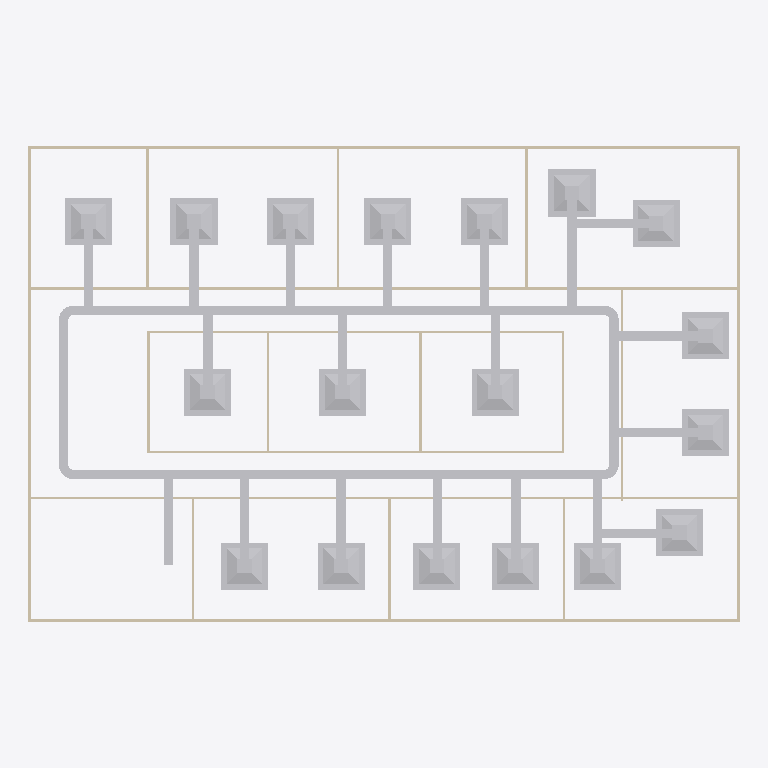
Plan cut of the same IFC building model at storey 'DUCTING' (level 2.80 m, cut at 4.20 m), seen from above with north up, elements coloured by IFC class: 48 other elements (light grey), 20 walls (beige). Cut surfaces are drawn darker.
Extent 30.2 m × 20.2 m × 3.2 m (x, y, z). Storeys (2): GF at 0.00 m; DUCTING at 2.80 m. Elements (98): 23 IfcDuctFitting, 23 IfcDuctSegment, 20 IfcWall, 18 IfcAirTerminalBox, 12 IfcDoor, 1 IfcDistributionElement, 1 IfcSlab.

HEADER;
FILE_DESCRIPTION(('ViewDefinition[DesignTransferView]'),'2;1');
FILE_NAME('s08-activity.ifc','2026-10-26T15:57:12+08:00',(''),(''),'IfcOpenShell 0.8.5-post1','Bonsai 0.8.5-post1','Nobody');
FILE_SCHEMA(('IFC4'));
ENDSEC;
DATA;
#1=IFCPROJECT('3zt5O$T9T8$f08reIzjZBG',$,'My Project',$,$,$,$,(#14,#26),#9);
#31=IFCSITE('1NLrA44prEX92DnmwXdVUh',$,'My Site',$,$,#54,$,$,$,$,$,$,$,$);
#37=IFCBUILDING('1ea87Rwi56DAMd629yNbTu',$,'My Building',$,$,#60,$,$,$,$,$,$);
#43=IFCBUILDINGSTOREY('2of0Ajz6PECP2yaGtpU3l_',$,'GF',$,$,#66,$,$,$,$);
#1016=IFCBUILDINGSTOREY('3HTIekM2nDnOQ$CItJIcEO',$,'DUCTING',$,$,#4459,$,$,$,$);
#4470=IFCDUCTSEGMENT('3zZmolpNf4ex299fMfHHsQ',$,'DuctSegment',$,$,#5247,#4483,$,$);
#5557=IFCDUCTSEGMENT('2zqNoGpcvEcOK_K6qNpRXQ',$,'DuctSegment',$,$,#5669,#5593,$,$);
#6981=IFCAIRTERMINALBOX('1u$vzPO692weSU7$Obxl0v',$,'FCU6',$,$,#7033,#6987,$,.CONSTANTFLOW.);
#1275=IFCWALL('1UDBmIW3567uetp1yQ1qI9',$,'Wall',$,$,#1536,#1281,$,$);
#1325=IFCWALL('0D$5VMz2v6s8av8iII3Pg9',$,'Wall',$,$,#1472,#1331,$,$);
#6774=IFCAIRTERMINALBOX('2z5BwT2TrC2wH8BSxrtY$M',$,'FCU2',$,$,#6826,#6780,$,.CONSTANTFLOW.);
#6767=IFCAIRTERMINALBOX('2RlYqY6Rb40enEIFuF4Sgz',$,'FCU1',$,$,#6773,#6768,$,.CONSTANTFLOW.);
#6827=IFCAIRTERMINALBOX('3DUTOaEYD3thmjs0pmcyfp',$,'FCU3',$,$,#6927,#6833,$,.CONSTANTFLOW.);
#6875=IFCAIRTERMINALBOX('0yDm_ecyTFrBYMr5pLyjaa',$,'FCU4',$,$,#7086,#6881,$,.CONSTANTFLOW.);
#6928=IFCAIRTERMINALBOX('3wj4qnw1n9hhTWz7Q95GPG',$,'FCU5',$,$,#6980,#6934,$,.CONSTANTFLOW.);
#7034=IFCAIRTERMINALBOX('3WdvjPayvDWvztW12m6dal',$,'FCU7',$,$,#9290,#7040,$,.CONSTANTFLOW.);
#7284=IFCAIRTERMINALBOX('0lzVOMu_n64OfzJnUNH$u5',$,'FCU10',$,$,#9592,#7290,$,.CONSTANTFLOW.);
#7481=IFCAIRTERMINALBOX('0H4MP0PYrDFQmOCDagSjab',$,'FCU12',$,$,#9602,#7487,$,.CONSTANTFLOW.);
#7604=IFCAIRTERMINALBOX('1em238oBP9LABvluzPsBWK',$,'FCU14',$,$,#7605,#7610,$,.CONSTANTFLOW.);
#7820=IFCAIRTERMINALBOX('3b$Y4xvdnCSgkqVCHg5257',$,'FCU15',$,$,#7917,#7826,$,.CONSTANTFLOW.);
#7918=IFCAIRTERMINALBOX('2vmdsa0er4vRIhL51V6sxR',$,'FCU16',$,$,#9612,#7924,$,.CONSTANTFLOW.);
#9238=IFCAIRTERMINALBOX('2NFPbixYXCXwzCQK_eJDi1',$,'FCU17',$,$,#9617,#9244,$,.CONSTANTFLOW.);
#9291=IFCAIRTERMINALBOX('04VoCLHG57AO7bybLnrZDR',$,'FCU18',$,$,#9622,#9297,$,.CONSTANTFLOW.);
#7231=IFCAIRTERMINALBOX('3uBNKLrlf7KAj4hrBZV6hz',$,'FCU9',$,$,#9587,#7237,$,.CONSTANTFLOW.);
#7337=IFCAIRTERMINALBOX('3jIvOVYXHEAgSODHrCzbwn',$,'FCU11',$,$,#9597,#7343,$,.CONSTANTFLOW.);
#7529=IFCAIRTERMINALBOX('371L7PwtT6FenE34KmH_t6',$,'FCU13',$,$,#9607,#7535,$,.CONSTANTFLOW.);
#7702=IFCAIRTERMINALBOX('2Tgn4ajAL7fx_EaZEOe5re',$,'FCU8',$,$,#7819,#7708,$,.CONSTANTFLOW.);
#1691=IFCWALL('1FThg5$zvA0wdYF9edpZMy',$,'Wall',$,$,#1702,#1697,$,$);
#1350=IFCWALL('0MRWzSognESQdIQWcQ80v9',$,'Wall',$,$,#1504,#1356,$,$);
#1300=IFCWALL('0vjWYu7njEFBO_oOq$0Qyr',$,'Wall',$,$,#1311,#1306,$,$);
#5800=IFCDUCTSEGMENT('0Qhow2qfX59BVTTlH0wqtg',$,'DuctSegment',$,$,#9662,#5811,$,$);
#2199=IFCWALL('3v2aa1NzvEb9OH_5rmflzp',$,'Wall',$,$,#2210,#2205,$,$);
#4557=IFCDUCTSEGMENT('1AGDS0fAjCCg7uQAd26yk0',$,'DuctSegment',$,$,#4682,#4568,$,$);
#6576=IFCDUCTSEGMENT('1BCipaL0T4kvjUCALN9hQc',$,'DuctSegment',$,$,#9138,#6587,$,$);
#2287=IFCWALL('3teyjcrzf3uAgXpO0b$VhD',$,'Wall',$,$,#2434,#2293,$,$);
#6281=IFCDUCTSEGMENT('3zivrnP8j7ZefowHBUaCgg',$,'DuctSegment',$,$,#9692,#6315,$,$);
#6381=IFCDUCTSEGMENT('3YaI9m6Jv36BFElcgnBrGx',$,'DuctSegment',$,$,#9702,#6415,$,$);
#2237=IFCWALL('38QhbdbKb9UujMqX3wlw11',$,'Wall',$,$,#2498,#2243,$,$);
#6481=IFCDUCTSEGMENT('1vX7Xnbwf5_whq83cGrWKi',$,'DuctSegment',$,$,#9712,#6515,$,$);
#6646=IFCDUCTSEGMENT('18tXdLtejBofV3Upj9wE6j',$,'DuctSegment',$,$,#9722,#6657,$,$);
#6081=IFCDUCTSEGMENT('192kbjOrD2hfDWtW9vEt1Z',$,'DuctSegment',$,$,#9672,#6115,$,$);
#6331=IFCDUCTSEGMENT('0vq9CXKS96L8TuPKyD3EuV',$,'DuctSegment',$,$,#9697,#6365,$,$);
#7657=IFCDUCTSEGMENT('2FWXn1w6H9NfKExgHmThsc',$,'DuctSegment',$,$,#9727,#7691,$,$);
#9139=IFCDUCTSEGMENT('39DomhKtbAcxy$Qg0RctL7',$,'DuctSegment',$,$,#9742,#9175,$,$);
#6531=IFCDUCTSEGMENT('0ROOuPrW9E4xQtVdE0CQh7',$,'DuctSegment',$,$,#9717,#6565,$,$);
#7750=IFCDUCTSEGMENT('2WYqY40GjD_OJchLmrUm0n',$,'DuctSegment',$,$,#9707,#7784,$,$);
#6046=IFCDUCTSEGMENT('2ejctysfn8XBlZis7TYiNz',$,'DuctSegment',$,$,#9667,#6057,$,$);
#6131=IFCDUCTSEGMENT('2Q0KQDTsL5rAB3uppIpbza',$,'DuctSegment',$,$,#9677,#6165,$,$);
#6181=IFCDUCTSEGMENT('1cgfYUIVDFFAYLNiY1k1$A',$,'DuctSegment',$,$,#9682,#6215,$,$);
#6231=IFCDUCTSEGMENT('3DYsyMOkT8ewjjiY1eUS10',$,'DuctSegment',$,$,#9687,#6265,$,$);
#6611=IFCDUCTSEGMENT('2XgCKAMtD80BQghhvrfKp6',$,'DuctSegment',$,$,#9190,#6622,$,$);
#7868=IFCDUCTSEGMENT('3Fs9bID5L1XOJZYuTpzfJk',$,'DuctSegment',$,$,#9732,#7902,$,$);
#7971=IFCDUCTSEGMENT('1UOTEKrVL5wRmuMLc41XYw',$,'DuctSegment',$,$,#9737,#8005,$,$);
#9191=IFCDUCTSEGMENT('2HXYoYkxvDzgKB42yaDzGr',$,'DuctSegment',$,$,#9747,#9227,$,$);
#1575=IFCWALL('0yoypxvBj1LOjvNX_uVlxo',$,'Wall',$,$,#1586,#1581,$,$);
#4353=IFCWALL('34SAuU2qLCdwV$uj36b6u8',$,'Wall',$,$,#4382,#4364,$,$);
#2588=IFCWALL('3wRS01hnLD4B$J95dhOsKc',$,'Wall',$,$,#2599,#2594,$,$);
#2664=IFCWALL('2u5j55KIv7MPjPhu1A$avy',$,'Wall',$,$,#2675,#2670,$,$);
#2312=IFCWALL('3pHwNhcHT59BzMMTBJMF1f',$,'Wall',$,$,#2466,#2318,$,$);
#2550=IFCWALL('0_i8dKuLTDOeOHoWA7rqIT',$,'Wall',$,$,#2561,#2556,$,$);
#1550=IFCWALL('35K1npWBPFGB3tO6w_xo94',$,'Wall',$,$,#1561,#1556,$,$);
#1729=IFCWALL('3NWj3y039AvQIEMOySC9Fs',$,'Wall',$,$,#1740,#1735,$,$);
#2262=IFCWALL('32x$v5jALC4AtRDaSMpZN_',$,'Wall',$,$,#2273,#2268,$,$);
#2702=IFCWALL('1CrOvByev4Z9g5C7MtL_BV',$,'Wall',$,$,#2713,#2708,$,$);
#2626=IFCWALL('2Ys7X7SLPFIQVgD5yA6a41',$,'Wall',$,$,#2637,#2632,$,$);
#2512=IFCWALL('1vx03Rlen1m8AGkws_VT06',$,'Wall',$,$,#2523,#2518,$,$);
#5892=IFCDUCTFITTING('0tKRoSNRv0LPvAc_feKDRM',$,'DuctFitting',$,$,#9632,#5900,$,$);
#6010=IFCDUCTFITTING('3jhO2zdpHAsO56E8Oe17iq',$,'DuctFitting',$,$,#9637,#6018,$,$);
#4731=IFCDUCTFITTING('1ljBvX0_D1lhSR5Xe_jYJ6',$,'DuctFitting',$,$,#4763,#4740,$,$);
#5697=IFCDUCTFITTING('2ifatsxJz5qe90$1MbOueu',$,'DuctFitting',$,$,#5728,#5705,$,$);
#8148=IFCDUCTFITTING('1Ot$O8zzfBWgzZ6ZnagW3y',$,'DuctFitting',$,$,#8184,#8159,$,$);
#8392=IFCDUCTFITTING('0OWkoOFzbEgBahCnd6V098',$,'DuctFitting',$,$,#8428,#8403,$,$);
#8946=IFCDUCTFITTING('2zine86VD7bBui7tWM8m0m',$,'DuctFitting',$,$,#8982,#8957,$,$);
ENDSEC;
